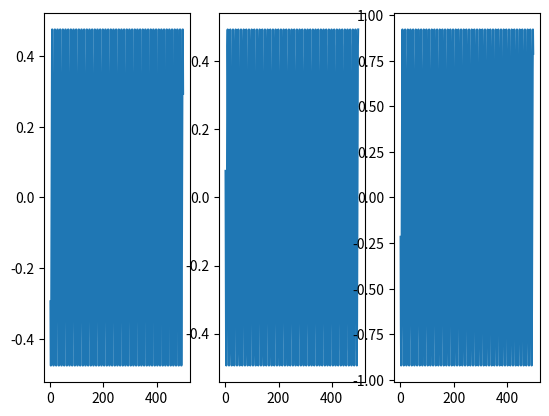

Write Python code to recreate this figure.
import numpy as np
from matplotlib import pyplot as plt
n=np.arange(1,500)
F=10;
Fs=100;

s1=0.5*np.cos(2*np.pi*F/Fs*n+np.pi/2)
s2=0.5*np.cos(2*np.pi*F/Fs*n+np.pi/4)
s3=s1+s2;
plt.subplot(1,3,1)
plt.plot(n,s1);
plt.subplot(1,3,2)
plt.plot(n,s2)
plt.subplot(1,3,3)
plt.plot(n,s3)
plt.show()
